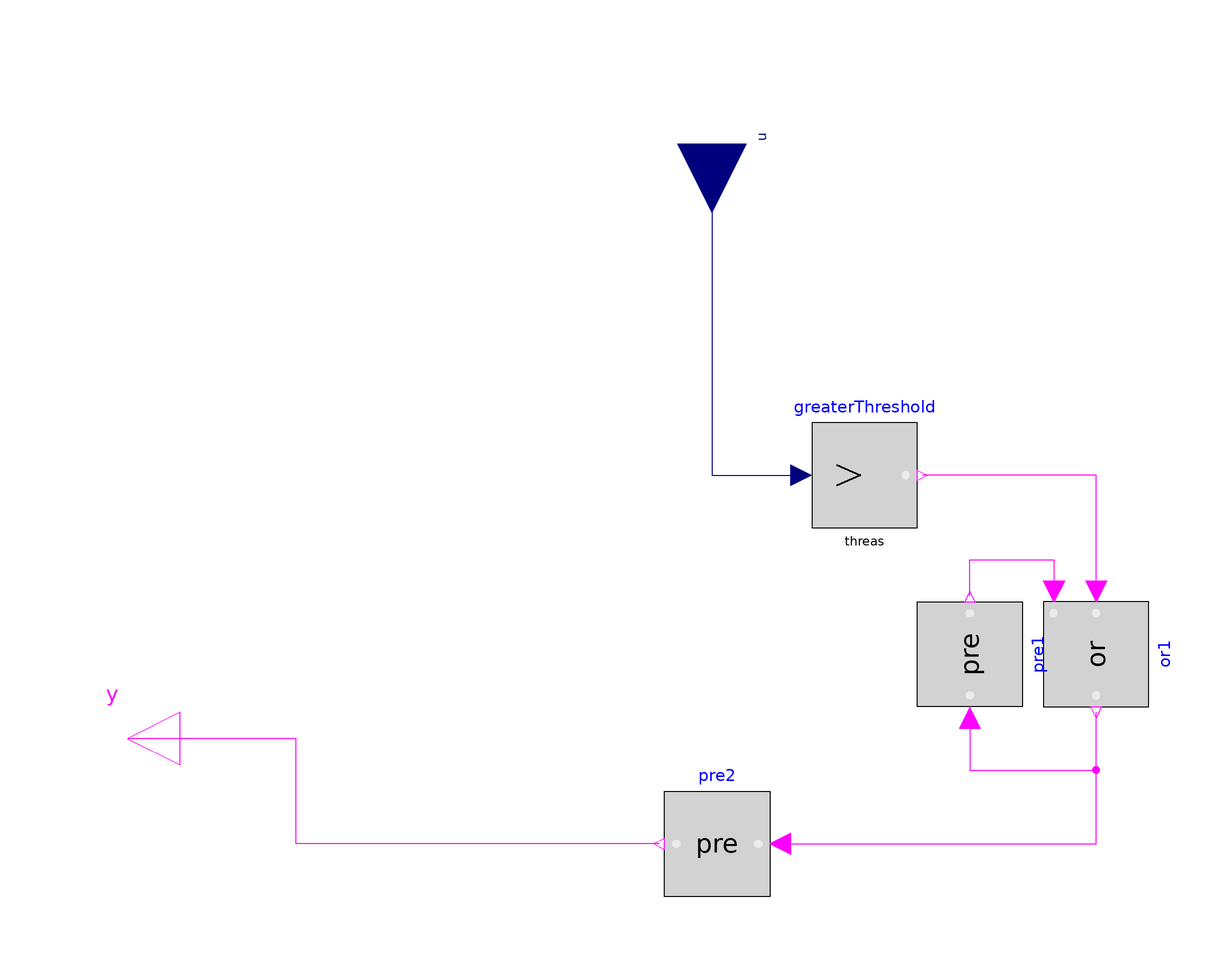

This picture is the connection diagram that the Modelica source below describes through its graphical annotations.

model ArcActivation
    Modelica.Blocks.Logical.GreaterThreshold greaterThreshold(threshold=threas)
      annotation (Placement(transformation(
          extent={{-10,-10},{10,10}},
          rotation=0,
          origin={30,50})));
    Modelica.Blocks.Logical.Or or1 annotation (Placement(transformation(
          extent={{-10,-10},{10,10}},
          rotation=-90,
          origin={74,16})));
    Modelica.Blocks.Logical.Pre pre1 annotation (Placement(transformation(
          extent={{10,-10},{-10,10}},
          rotation=-90,
          origin={50,16})));
    Modelica.Blocks.Logical.Pre pre2 "Just to prevent an algebraic loop"
      annotation (Placement(transformation(
          extent={{10,-10},{-10,10}},
          rotation=0,
          origin={2,-20})));
    Modelica.Blocks.Interfaces.BooleanOutput y annotation (Placement(
          transformation(rotation=0, extent={{-100,-10},{-120,10}}),
          iconTransformation(extent={{-100,-10},{-120,10}})));
    Modelica.Blocks.Interfaces.RealInput u annotation (Placement(transformation(
          rotation=-90,
          extent={{-13,-13},{13,13}},
          origin={1,113})));
    parameter Real threas=15e3 "Voltage threasold";
  equation
    connect(or1.u1, greaterThreshold.y) annotation (Line(
        points={{74,28},{74,50},{41,50}},
        color={255,0,255},
        smooth=Smooth.None));
    connect(pre1.y, or1.u2) annotation (Line(
        points={{50,27},{50,34},{66,34},{66,28}},
        color={255,0,255},
        smooth=Smooth.None));
    connect(pre1.u, or1.y) annotation (Line(
        points={{50,4},{50,-6},{74,-6},{74,5}},
        color={255,0,255},
        smooth=Smooth.None));
    connect(pre2.u, or1.y) annotation (Line(
        points={{14,-20},{74,-20},{74,5}},
        color={255,0,255},
        smooth=Smooth.None));
    connect(u, greaterThreshold.u)
      annotation (Line(points={{1,113},{1,50},{18,50}}, color={0,0,127}));
    connect(pre2.y, y) annotation (Line(
        points={{-9,-20},{-78,-20},{-78,0},{-110,0}},
        color={255,0,255},
        smooth=Smooth.None));
    annotation (Diagram(coordinateSystem(extent={{-100,-100},{100,100}},
            preserveAspectRatio=false), graphics), Icon(coordinateSystem(extent=
             {{-100,-100},{100,100}}, preserveAspectRatio=false), graphics));
  end ArcActivation;